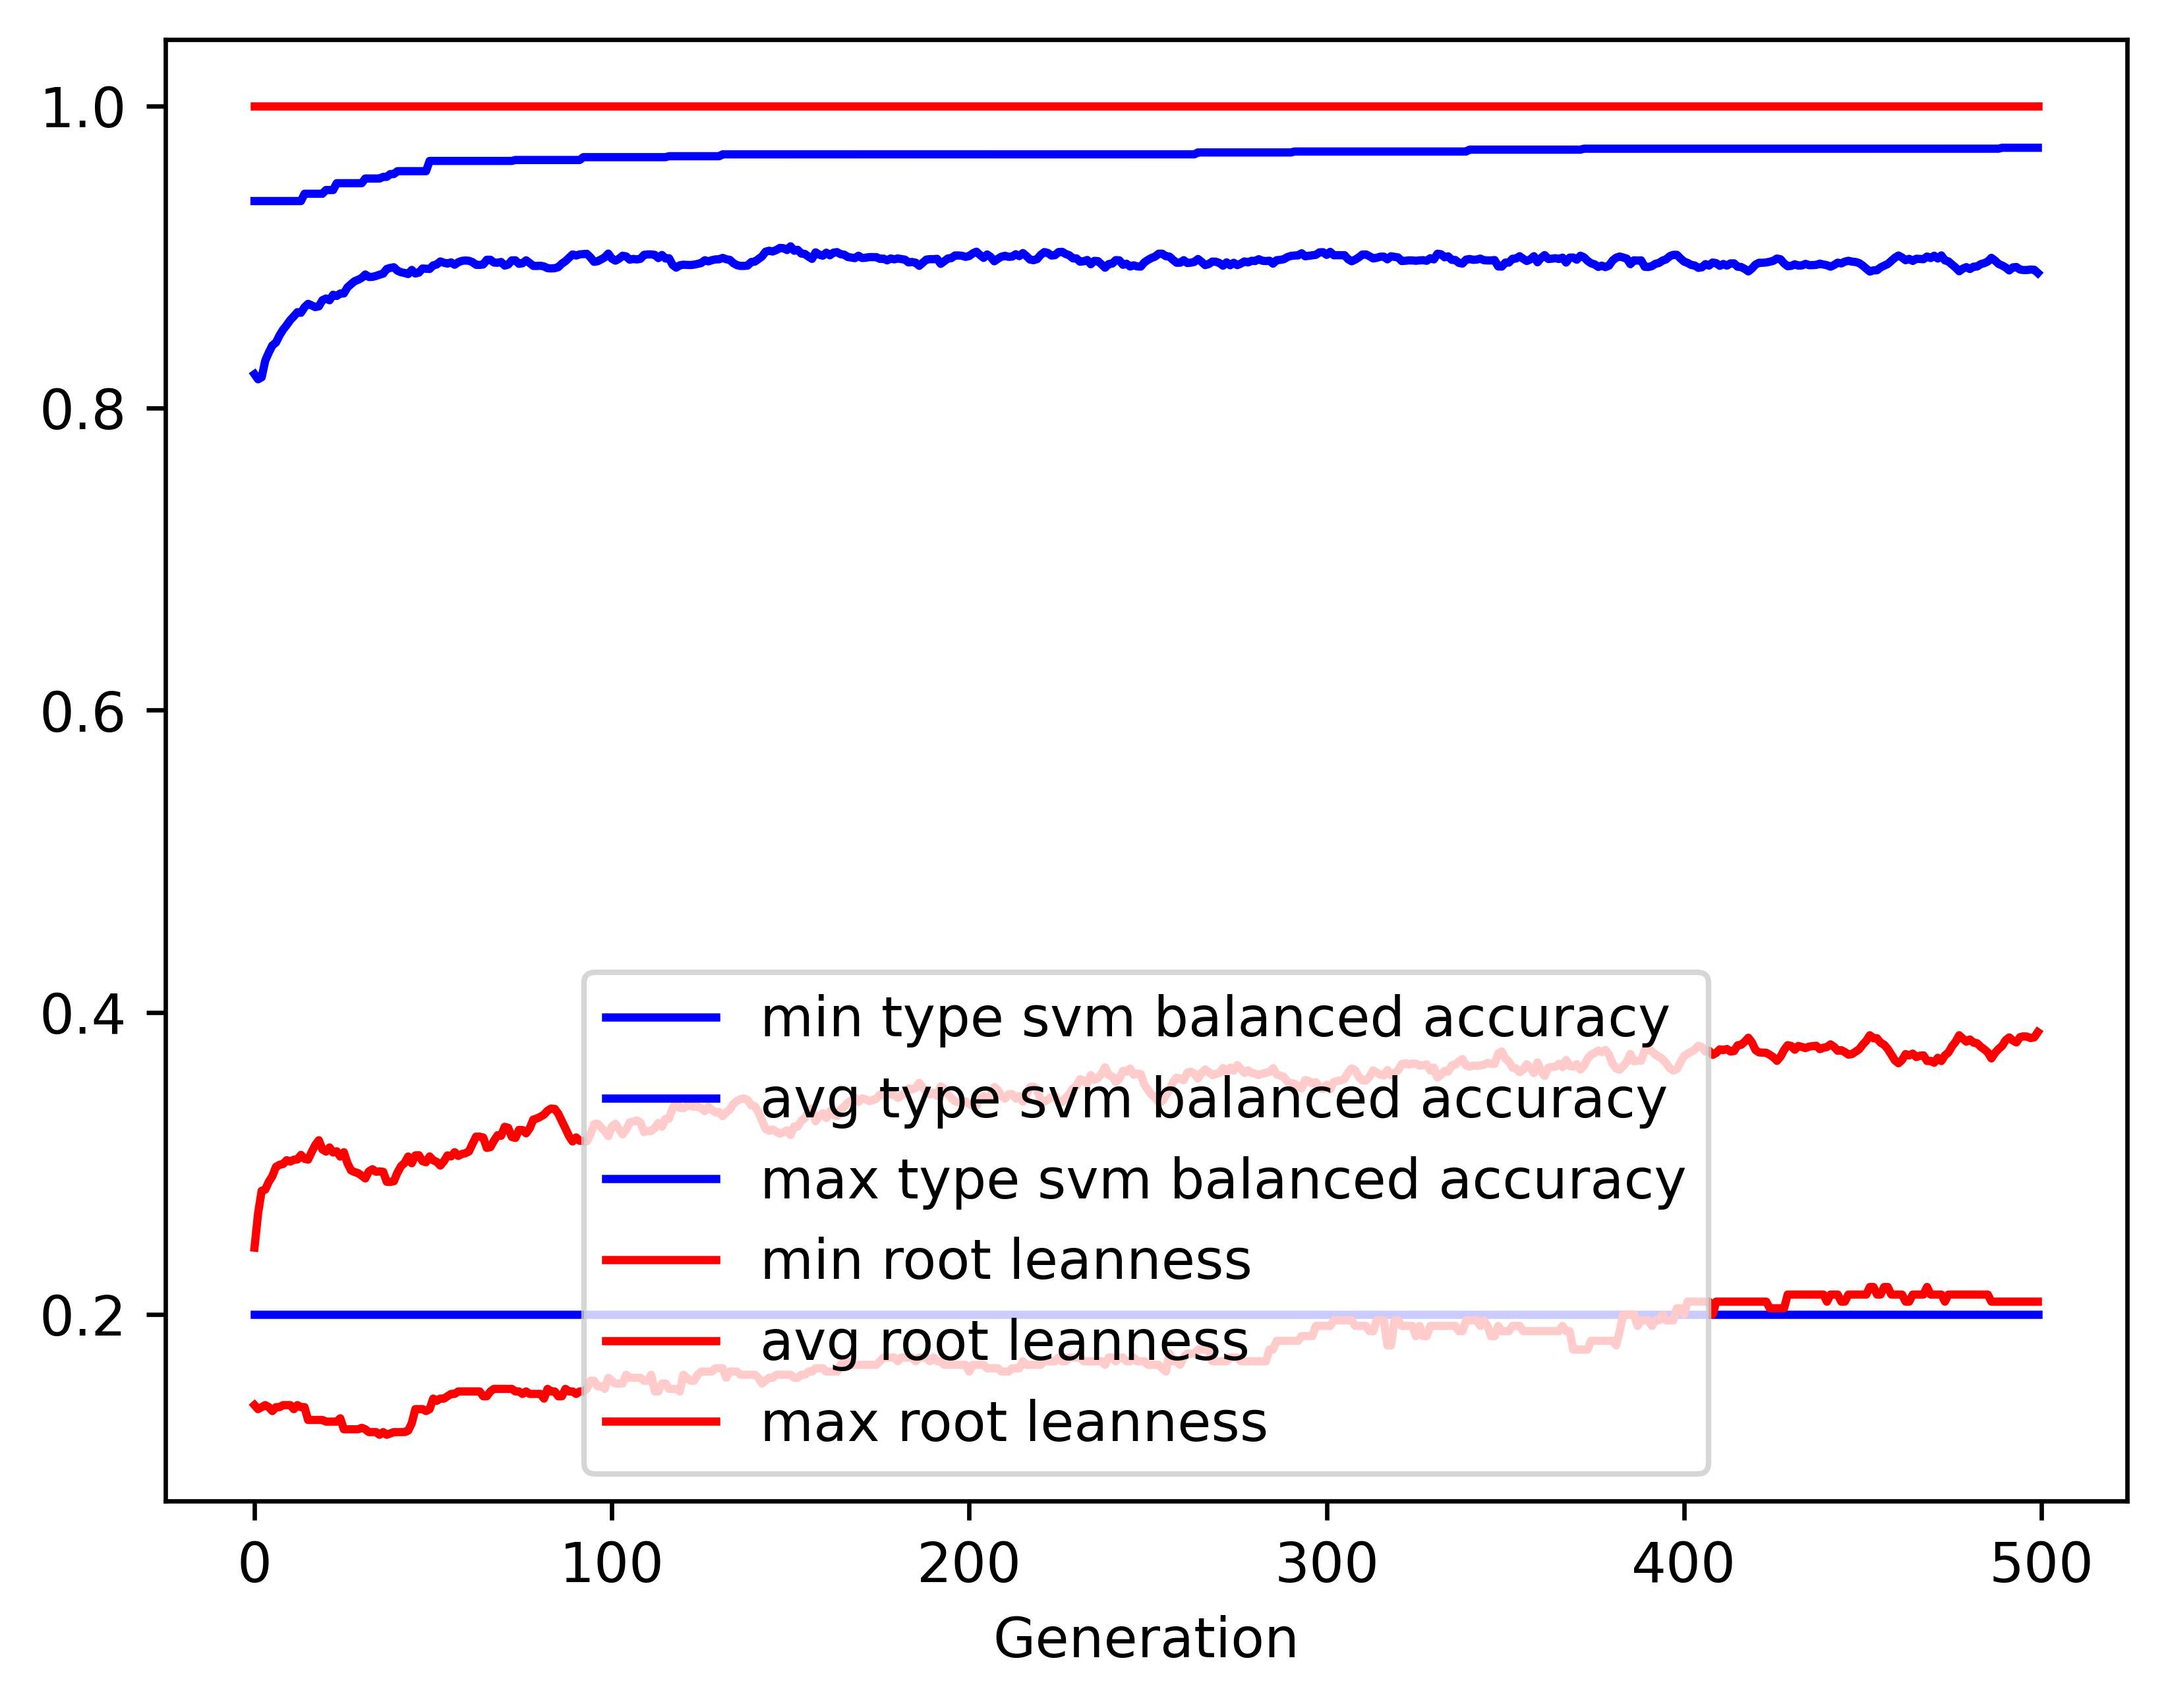

Data behind this chart, as committed beside it:
gen, evals, gen_feats, explored, type svm balanced accuracy_min, type svm balanced accuracy_avg, type svm balanced accuracy_max, type svm balanced accuracy_std, root leanness_min, root leanness_avg, root leanness_max, root leanness_std
0, 500, 442, 442, 0.2, 0.8224, 0.937, 0.1224, 0.14, 0.2443, 1.0, 0.1406
1, 534, 657, 666, 0.2, 0.819, 0.937, 0.1244, 0.1374, 0.2668, 1.0, 0.1326
2, 533, 688, 863, 0.2, 0.8203, 0.937, 0.1243, 0.1387, 0.2819, 1.0, 0.1378
3, 541, 727, 1053, 0.2, 0.8313, 0.937, 0.114, 0.14, 0.2827, 1.0, 0.1377
4, 548, 761, 1275, 0.2, 0.8367, 0.937, 0.1093, 0.1387, 0.2878, 1.0, 0.1385
5, 550, 771, 1488, 0.2, 0.8414, 0.937, 0.1049, 0.1361, 0.2916, 1.0, 0.1367
6, 551, 791, 1676, 0.2, 0.8433, 0.937, 0.102, 0.1387, 0.2977, 1.0, 0.1376
7, 563, 772, 1840, 0.2, 0.848, 0.937, 0.09848, 0.1387, 0.2991, 1.0, 0.1364
8, 542, 816, 2034, 0.2, 0.8519, 0.937, 0.0958, 0.14, 0.2996, 1.0, 0.1364
9, 534, 842, 2193, 0.2, 0.8549, 0.937, 0.09465, 0.14, 0.3021, 1.0, 0.1346
10, 542, 798, 2341, 0.2, 0.8582, 0.937, 0.09292, 0.14, 0.3012, 1.0, 0.1352
11, 538, 786, 2471, 0.2, 0.8607, 0.937, 0.09189, 0.1374, 0.3024, 1.0, 0.1346
12, 534, 785, 2602, 0.2, 0.8634, 0.937, 0.09055, 0.14, 0.3026, 1.0, 0.1346
13, 544, 829, 2745, 0.2, 0.863, 0.937, 0.09304, 0.1387, 0.3056, 1.0, 0.1359
14, 535, 847, 2886, 0.2, 0.8667, 0.9418, 0.08926, 0.1387, 0.303, 1.0, 0.1344
15, 541, 824, 3027, 0.2, 0.8689, 0.9418, 0.0891, 0.1302, 0.3025, 1.0, 0.1349
16, 542, 842, 3152, 0.2, 0.8679, 0.9418, 0.09164, 0.1302, 0.3076, 1.0, 0.1361
17, 555, 816, 3267, 0.2, 0.8668, 0.9418, 0.09274, 0.1302, 0.3122, 1.0, 0.1367
18, 538, 807, 3375, 0.2, 0.8673, 0.9418, 0.09225, 0.1302, 0.3153, 1.0, 0.1351
19, 534, 822, 3475, 0.2, 0.8713, 0.9418, 0.08997, 0.1302, 0.3092, 1.0, 0.1349
20, 540, 829, 3581, 0.2, 0.8725, 0.9443, 0.09024, 0.1291, 0.3079, 1.0, 0.1366
21, 540, 838, 3661, 0.2, 0.8713, 0.9443, 0.09261, 0.1291, 0.3106, 1.0, 0.1388
22, 536, 835, 3761, 0.2, 0.8749, 0.9443, 0.08971, 0.1291, 0.3072, 1.0, 0.1373
23, 540, 835, 3843, 0.2, 0.8742, 0.9488, 0.0922, 0.1291, 0.308, 1.0, 0.1415
24, 541, 811, 3935, 0.2, 0.8758, 0.9488, 0.09241, 0.1313, 0.3045, 1.0, 0.1431
25, 538, 850, 4011, 0.2, 0.8758, 0.9488, 0.09198, 0.124, 0.3074, 1.0, 0.1421
26, 532, 848, 4105, 0.2, 0.8798, 0.9488, 0.09039, 0.124, 0.3002, 1.0, 0.1423
27, 538, 841, 4173, 0.2, 0.8819, 0.9488, 0.09059, 0.124, 0.2954, 1.0, 0.1435
28, 535, 870, 4238, 0.2, 0.8839, 0.9488, 0.08869, 0.124, 0.2943, 1.0, 0.1412
29, 531, 836, 4307, 0.2, 0.8849, 0.9488, 0.08895, 0.124, 0.2936, 1.0, 0.1418
30, 537, 847, 4378, 0.2, 0.8861, 0.9488, 0.08883, 0.125, 0.2919, 1.0, 0.1421
31, 543, 849, 4437, 0.2, 0.8884, 0.9519, 0.08679, 0.124, 0.2901, 1.0, 0.1388
32, 562, 830, 4493, 0.2, 0.8867, 0.9519, 0.08872, 0.1222, 0.2947, 1.0, 0.1401
33, 557, 855, 4549, 0.2, 0.8868, 0.9519, 0.089, 0.1222, 0.2962, 1.0, 0.1407
34, 547, 844, 4609, 0.2, 0.8874, 0.9519, 0.08884, 0.1222, 0.2945, 1.0, 0.1418
35, 552, 831, 4662, 0.2, 0.8882, 0.9519, 0.08854, 0.1204, 0.2947, 1.0, 0.1415
36, 556, 808, 4712, 0.2, 0.8889, 0.953, 0.08839, 0.1222, 0.2945, 1.0, 0.1417
37, 548, 844, 4769, 0.2, 0.892, 0.953, 0.08641, 0.1204, 0.2878, 1.0, 0.1415
38, 548, 847, 4821, 0.2, 0.8927, 0.9548, 0.08663, 0.1213, 0.2877, 1.0, 0.1412
39, 560, 869, 4861, 0.2, 0.8932, 0.9548, 0.08677, 0.1222, 0.2882, 1.0, 0.1411
40, 567, 831, 4903, 0.2, 0.8908, 0.9567, 0.09065, 0.1222, 0.2939, 1.0, 0.1441
41, 566, 814, 4934, 0.2, 0.8898, 0.9567, 0.09047, 0.1222, 0.2982, 1.0, 0.1439
42, 548, 839, 4975, 0.2, 0.8894, 0.9567, 0.09203, 0.1222, 0.3003, 1.0, 0.1453
43, 551, 807, 5016, 0.2, 0.8887, 0.9567, 0.09232, 0.1231, 0.3046, 1.0, 0.1443
44, 543, 811, 5050, 0.2, 0.8914, 0.9567, 0.09051, 0.128, 0.3001, 1.0, 0.1425
45, 560, 813, 5092, 0.2, 0.889, 0.9567, 0.09225, 0.1374, 0.3053, 1.0, 0.1434
46, 554, 801, 5122, 0.2, 0.8896, 0.9567, 0.09187, 0.1374, 0.3054, 1.0, 0.1438
47, 542, 804, 5148, 0.2, 0.8923, 0.9567, 0.09026, 0.1374, 0.3015, 1.0, 0.142
48, 551, 824, 5180, 0.2, 0.8922, 0.9567, 0.09205, 0.1361, 0.3008, 1.0, 0.1448
49, 538, 855, 5210, 0.2, 0.892, 0.9635, 0.09266, 0.1374, 0.3046, 1.0, 0.1432
50, 553, 861, 5230, 0.2, 0.8944, 0.9635, 0.09085, 0.1443, 0.3021, 1.0, 0.1414
51, 553, 841, 5252, 0.2, 0.895, 0.9635, 0.09105, 0.1429, 0.301, 1.0, 0.142
52, 541, 827, 5267, 0.2, 0.897, 0.9635, 0.08975, 0.1443, 0.2986, 1.0, 0.1405
53, 559, 802, 5290, 0.2, 0.8961, 0.9635, 0.09112, 0.1443, 0.3014, 1.0, 0.1408
54, 565, 805, 5310, 0.2, 0.8956, 0.9635, 0.09112, 0.1459, 0.3053, 1.0, 0.1391
55, 545, 826, 5334, 0.2, 0.8964, 0.9635, 0.09117, 0.1474, 0.3046, 1.0, 0.139
56, 552, 837, 5362, 0.2, 0.8948, 0.9635, 0.09349, 0.1474, 0.3074, 1.0, 0.1411
57, 555, 818, 5388, 0.2, 0.8964, 0.9635, 0.09314, 0.1491, 0.305, 1.0, 0.1406
58, 557, 857, 5425, 0.2, 0.8974, 0.9635, 0.09131, 0.1491, 0.3062, 1.0, 0.1381
59, 557, 822, 5446, 0.2, 0.8976, 0.9635, 0.09126, 0.1491, 0.3067, 1.0, 0.1378
... 440 more rows
